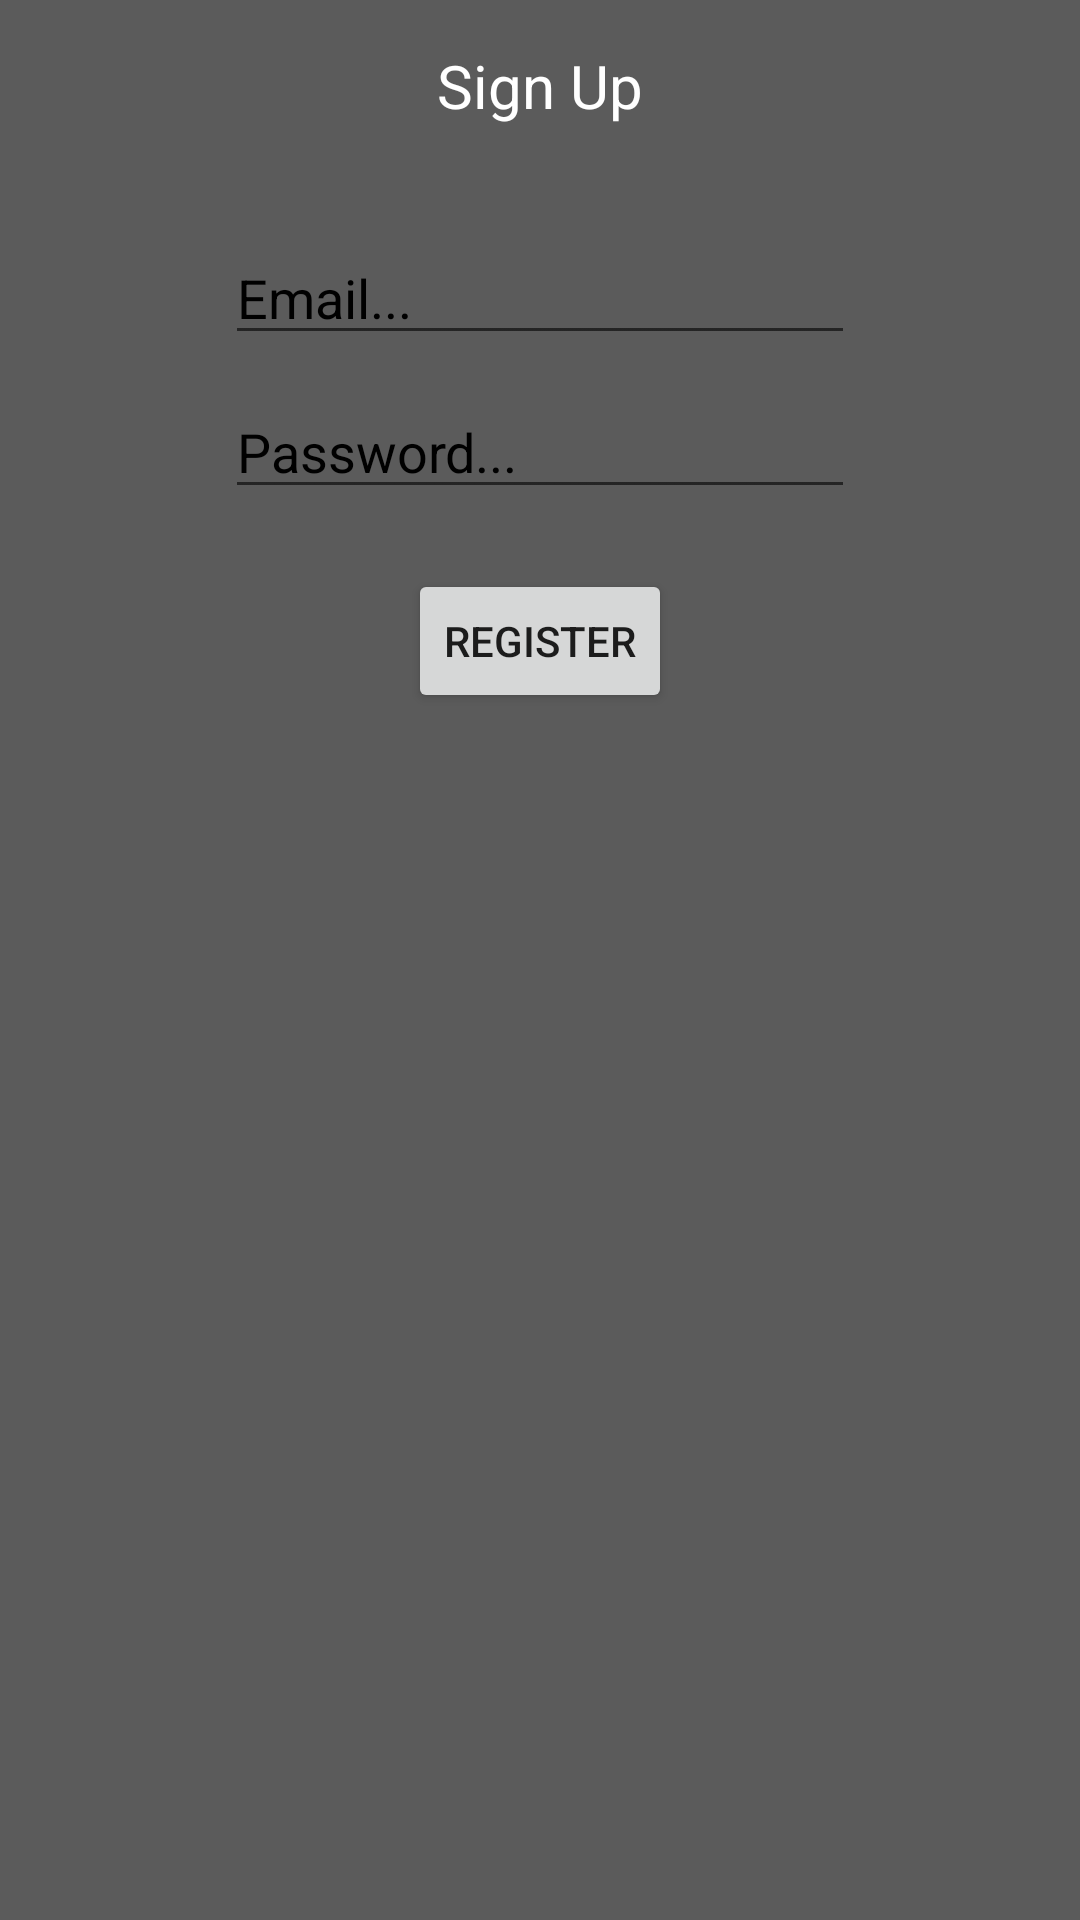

This screen was rendered from an Android layout file. Write that file and the resources it references.
<!-- AndroidManifest.xml: application theme Theme.AppCompat.Light.NoActionBar -->
<!-- res/layout/activity_register.xml -->
<?xml version="1.0" encoding="utf-8"?>
<LinearLayout xmlns:android="http://schemas.android.com/apk/res/android"
    xmlns:app="http://schemas.android.com/apk/res-auto"
    xmlns:tools="http://schemas.android.com/tools"
    android:layout_width="match_parent"
    android:layout_height="match_parent"
    android:background="#5b5b5b"
    android:theme="@style/AppTheme"
    android:orientation="vertical"
    tools:context="com.example.jasonk20.morsecodemessenger.RegisterActivity">

    <TextView
        android:id="@+id/signUpTitle"
        android:layout_width="wrap_content"
        android:layout_height="wrap_content"
        android:layout_gravity="center"
        android:layout_marginTop="15dp"
        android:text="@string/sign_up"
        android:textColor="@android:color/white"
        android:textSize="20sp" />

    <EditText
        android:id="@+id/registerEmail_ET"
        android:layout_width="wrap_content"
        android:layout_height="wrap_content"
        android:layout_gravity="center"
        android:layout_marginTop="35dp"
        android:ems="10"
        android:hint="@string/email"
        android:inputType="textEmailAddress"
        android:textColor="@android:color/black"
        android:textColorHint="@android:color/black" />

    <EditText
        android:id="@+id/register_Password_ET"
        android:layout_width="wrap_content"
        android:layout_height="wrap_content"
        android:layout_gravity="center"
        android:layout_marginTop="10dp"
        android:ems="10"
        android:hint="@string/password"
        android:inputType="textPassword"
        android:textColor="@android:color/black"
        android:textColorHint="@android:color/black" />

    <Button
        android:id="@+id/register_Btn"
        android:layout_width="wrap_content"
        android:layout_height="wrap_content"
        android:layout_gravity="center"
        android:layout_marginTop="20dp"
        android:text="@string/register" />

    <ProgressBar
        android:id="@+id/progressBarReg"
        style="?android:attr/progressBarStyle"
        android:layout_width="wrap_content"
        android:layout_height="wrap_content"
        android:layout_gravity="center"
        android:layout_marginTop="10dp"
        android:visibility="invisible"
        tools:layout_editor_absoluteX="168dp"
        tools:layout_editor_absoluteY="371dp" />

    <ImageButton
        android:id="@+id/backview"
        android:layout_width="30dp"
        android:layout_height="30dp"
        android:layout_gravity="center"
        android:layout_marginTop="10dp"
        android:contentDescription="@string/back"
        android:background="@drawable/ic_arrow_back"
        android:textAlignment="center"
        android:clickable="true"
        android:textColor="@android:color/holo_red_dark" />

</LinearLayout>
<!-- resources referenced by this layout -->
<resources>
  <string name="back">Back</string>
  <string name="email">Email...</string>
  <string name="password">Password...</string>
  <string name="register">Register</string>
  <string name="sign_up">Sign Up</string>
  <style name="AppTheme" parent="Theme.AppCompat.Light.DarkActionBar">
          
          <item name="colorPrimary">@color/colorPrimary</item>
          <item name="colorPrimaryDark">@color/colorPrimaryDark</item>
          <item name="colorAccent">@color/colorAccent</item>
          <item name="android:windowBackground">@color/backgroundPrimary</item>
      </style>
  <color name="colorPrimary">#3f51b5</color>
  <color name="colorPrimaryDark">#303F9F</color>
  <color name="colorAccent">#ff4081</color>
  <color name="backgroundPrimary">#5b5b5b</color>
</resources>
